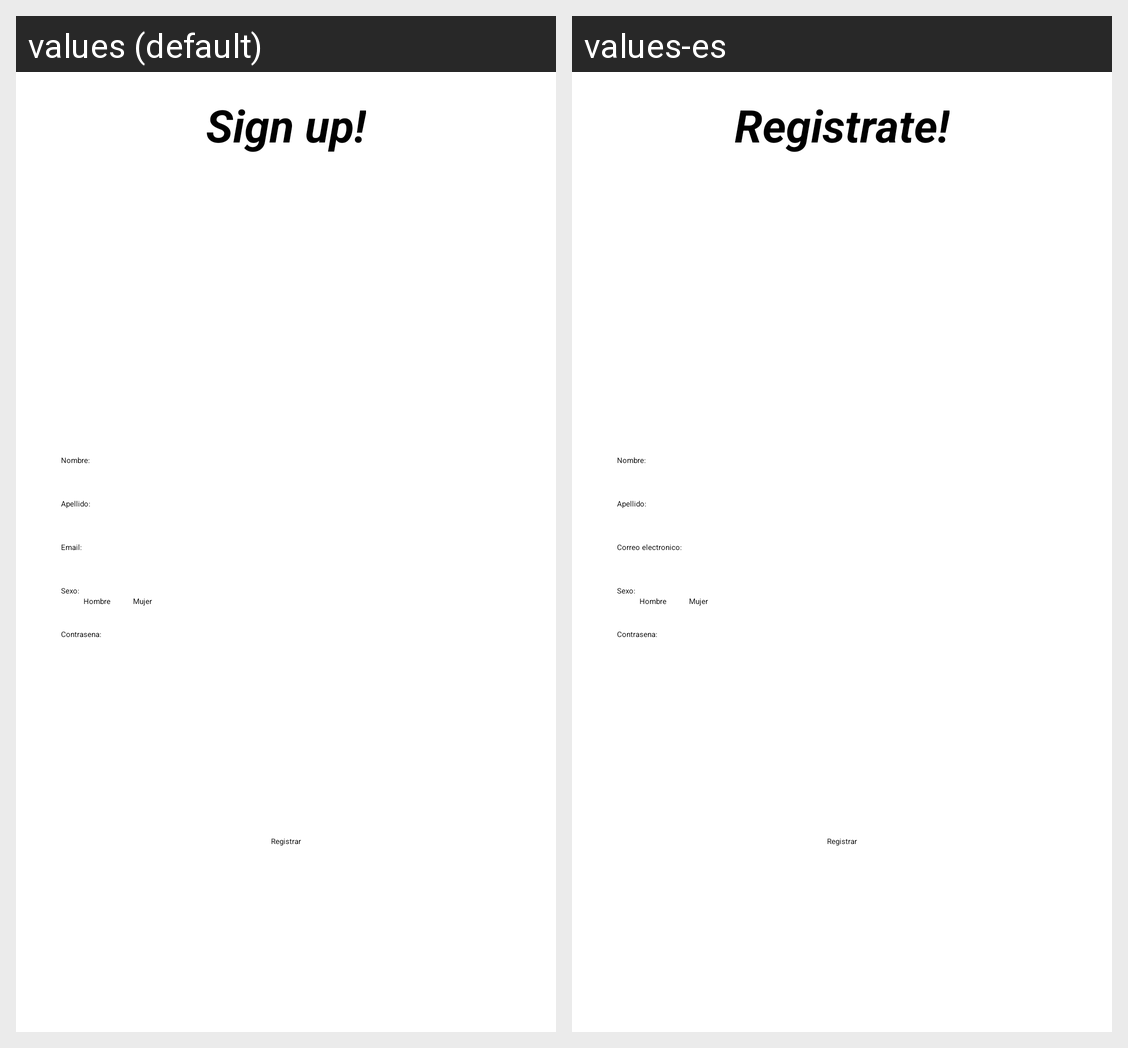

Here is an Android app screen in its default locale and in the app's own translations. Write out the translated-string differences for the strings that appear on this screen.
Android screen res/layout/fragment_sing_in_up.xml rendered under 2 locales, left to right: values (default), values-es. Device: Nexus 5 (rendered at 1080×1920; each locale shown at half size, 540×960, under a caption strip naming it); theme Theme.Modulo4.
Strings drawn on this screen, with the default value and each locale's value (text and hints the layout hard-codes, and strings that could not be matched under every locale, appear in the picture but are not listed):

title_register
  values: Sign up!
  values-es: Registrate!

email
  values: Email:
  values-es: Correo electronico:
